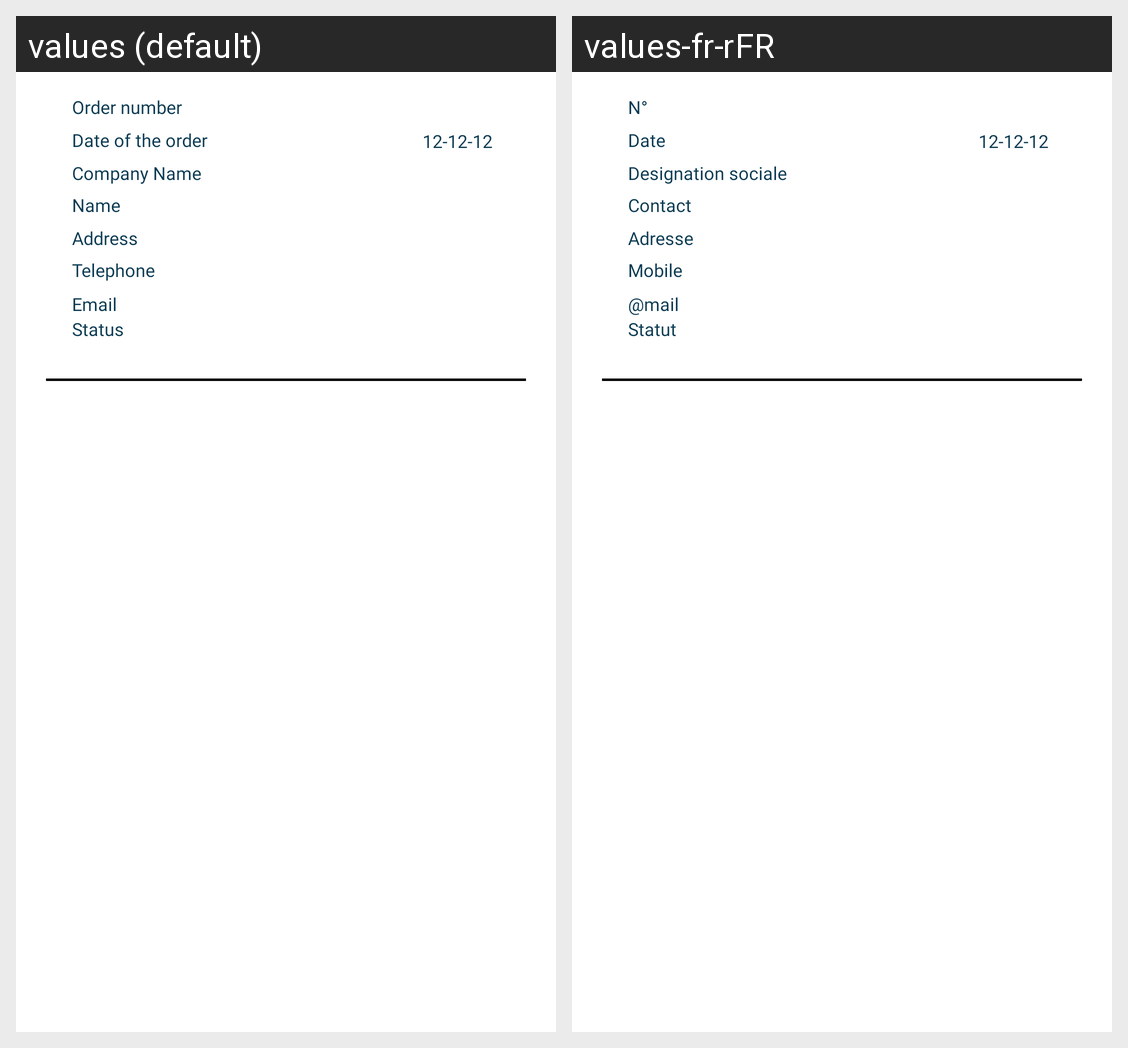

Here is an Android app screen in its default locale and in the app's own translations. Write out the translated-string differences for the strings that appear on this screen.
Android screen res/layout/header_order_details.xml rendered under 2 locales, left to right: values (default), values-fr-rFR. Device: Nexus 5 (rendered at 1080×1920; each locale shown at half size, 540×960, under a caption strip naming it); theme AppTheme.
Strings drawn on this screen, with the default value and each locale's value (text and hints the layout hard-codes, and strings that could not be matched under every locale, appear in the picture but are not listed):

order_number
  values: Order number
  values-fr-rFR: N°

date_of_the_order
  values: Date of the order
  values-fr-rFR: Date

companyNameLabel
  values: Company Name
  values-fr-rFR: Designation sociale

orderDetailName
  values: Name
  values-fr-rFR: Contact

orderDetailAddress
  values: Address
  values-fr-rFR: Adresse

orderDetailTelephone
  values: Telephone
  values-fr-rFR: Mobile

orderDetailEmail
  values: Email
  values-fr-rFR: @mail

status
  values: Status
  values-fr-rFR: Statut
